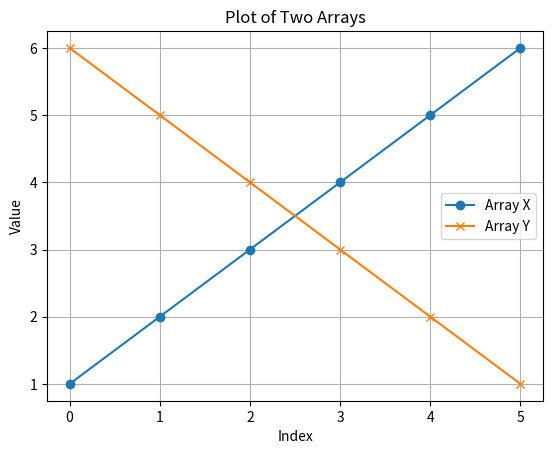

Reproduce this figure in Python.
# NumPy Exercises (1 - 10)

import numpy as np
import matplotlib.pyplot as plt


# Exercise 1: Create a 4X2 integer array and print its attributes
print("Exercise 1:")
array1 = np.arange(8).reshape(4, 2)   # create 4x2 array
print("Array:\n", array1)
print("Shape:", array1.shape)
print("Dimensions:", array1.ndim)
print("Item size:", array1.itemsize)
print("Data type:", array1.dtype)
print("Size:", array1.size)
print("Type:", type(array1))
print("-" * 40)



# Exercise 2: Create a 5X2 integer array from a range between 100 to 200
# with step 10
print("Exercise 2:")
array2 = np.arange(100, 200, 10).reshape(5, 2)
print("Array:\n", array2)
print("-" * 40)



# Exercise 3: Take the third column from all rows
print("Exercise 3:")
sampleArray3 = np.array([
    [11, 22, 33],
    [44, 55, 66],
    [77, 88, 99]
])
print("Original Array:\n", sampleArray3)
third_col = sampleArray3[:, 2]
print("Third column from all rows:", third_col)
print("-" * 40)



# Exercise 4: Return array of odd rows and even columns
print("Exercise 4:")
sampleArray4 = np.array([
    [3, 6, 9, 12],
    [15, 18, 21, 24],
    [27, 30, 33, 36],
    [39, 42, 45, 48],
    [51, 54, 57, 60]
])
print("Original Array:\n", sampleArray4)
result4 = sampleArray4[::2, 1::2]   # odd rows (0,2,4...) & even cols (1,3,...)
print("Odd rows & Even cols:\n", result4)
print("-" * 40)



# Exercise 5: Add two arrays and then square the result
print("Exercise 5:")
arrayOne = np.array([[5, 6, 9], [21, 18, 27]])
arrayTwo = np.array([[15, 33, 24], [4, 7, 11]])
print("Array 1:\n", arrayOne)
print("Array 2:\n", arrayTwo)
result5 = arrayOne + arrayTwo
print("Sum of arrays:\n", result5)
result5_square = np.square(result5)
print("Square of result array:\n", result5_square)
print("-" * 40)



# Exercise 6: Create an 8x3 array (10–34) and split into 4 sub-arrays
print("Exercise 6:")
array6 = np.arange(10, 34).reshape(8, 3)
print("Original Array:\n", array6)
sub_arrays = np.split(array6, 4)  # 4 equal sub-arrays
print("Splitted Arrays:")
for sub in sub_arrays:
    print(sub)
print("-" * 40)



# Exercise 7: Sort array
# Case 1: by second row
# Case 2: by second column
print("Exercise 7:")
sampleArray7 = np.array([[34, 43, 73],
                         [82, 22, 12],
                         [53, 94, 66]])
print("Original Array:\n", sampleArray7)

# Case 1: sort by second row
sorted_by_row = sampleArray7[:, sampleArray7[1, :].argsort()]
print("Sorted by second row:\n", sorted_by_row)

# Case 2: sort by second column
sorted_by_col = sampleArray7[sampleArray7[:, 1].argsort()]
print("Sorted by second column:\n", sorted_by_col)
print("-" * 40)



# Exercise 8: Print max from axis 0 and min from axis 1
print("Exercise 8:")
sampleArray8 = np.array([[34, 43, 73],
                         [82, 22, 12],
                         [53, 94, 66]])
print("Array:\n", sampleArray8)
print("Max along axis 0 (column-wise):", np.max(sampleArray8, axis=0))
print("Min along axis 1 (row-wise):", np.min(sampleArray8, axis=1))
print("-" * 40)



# Exercise 9: Delete 2nd column and insert new column
print("Exercise 9:")
sampleArray9 = np.array([[34, 43, 73],
                         [82, 22, 12],
                         [53, 94, 66]])
print("Original Array:\n", sampleArray9)
newColumn = np.array([[10], [10], [10]])
modified_array = np.delete(sampleArray9, 1, axis=1)  # delete 2nd column
modified_array = np.insert(modified_array, 1, newColumn, axis=1)  # insert new column
print("Modified Array:\n", modified_array)
print("-" * 40)



# Exercise 10: Create two 2D arrays and plot them
print("Exercise 10:")
x = np.array([[1, 2, 3], [4, 5, 6]])
y = np.array([[6, 5, 4], [3, 2, 1]])

print("Array X:\n", x)
print("Array Y:\n", y)

# Flatten arrays for plotting
plt.plot(x.flatten(), label="Array X", marker='o')
plt.plot(y.flatten(), label="Array Y", marker='x')
plt.title("Plot of Two Arrays")
plt.xlabel("Index")
plt.ylabel("Value")
plt.legend()
plt.grid(True)
plt.show()
